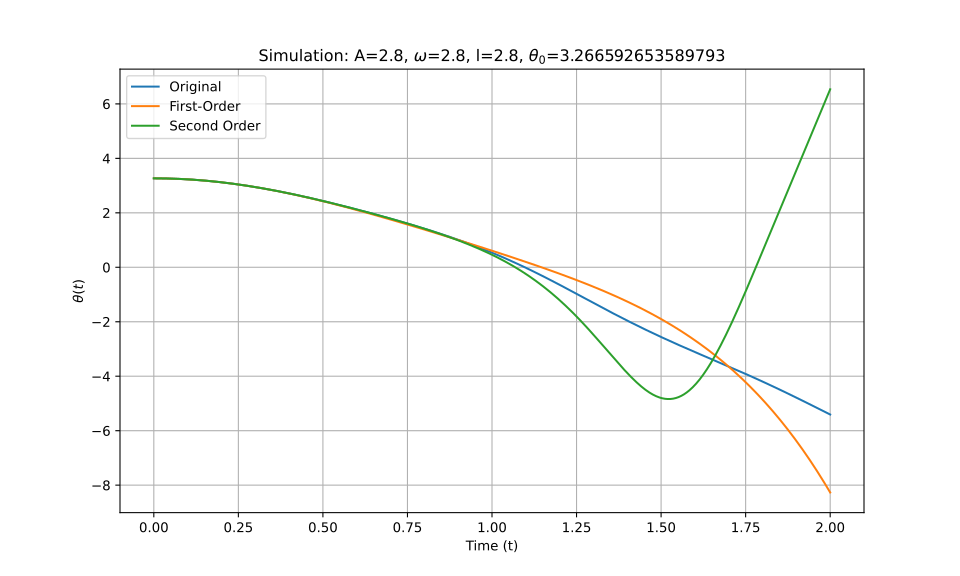

Data behind this chart, as committed beside it:
t_eval, Equation_1, Equation_2, Equation_3
0.0, 3.267, 3.267, 3.267
0.002002, 3.267, 3.267, 3.267
0.004004, 3.267, 3.267, 3.267
0.006006, 3.266, 3.266, 3.266
0.008008, 3.266, 3.266, 3.266
0.01001, 3.266, 3.266, 3.266
0.01201, 3.266, 3.266, 3.266
0.01401, 3.266, 3.266, 3.266
0.01602, 3.266, 3.266, 3.266
0.01802, 3.265, 3.265, 3.265
0.02002, 3.265, 3.265, 3.265
0.02202, 3.265, 3.265, 3.265
0.02402, 3.264, 3.264, 3.264
0.02603, 3.264, 3.264, 3.264
0.02803, 3.264, 3.264, 3.264
0.03003, 3.263, 3.263, 3.263
0.03203, 3.263, 3.263, 3.263
0.03403, 3.262, 3.262, 3.262
0.03604, 3.262, 3.262, 3.262
0.03804, 3.261, 3.261, 3.261
0.04004, 3.261, 3.261, 3.261
0.04204, 3.26, 3.26, 3.26
0.04404, 3.259, 3.259, 3.259
0.04605, 3.259, 3.259, 3.259
0.04805, 3.258, 3.258, 3.258
0.05005, 3.257, 3.257, 3.257
0.05205, 3.257, 3.257, 3.257
0.05405, 3.256, 3.256, 3.256
0.05606, 3.255, 3.255, 3.255
0.05806, 3.254, 3.254, 3.254
0.06006, 3.253, 3.253, 3.253
0.06206, 3.252, 3.252, 3.252
0.06406, 3.252, 3.251, 3.252
0.06607, 3.251, 3.25, 3.251
0.06807, 3.25, 3.249, 3.25
0.07007, 3.249, 3.248, 3.249
0.07207, 3.248, 3.247, 3.248
0.07407, 3.246, 3.246, 3.246
0.07608, 3.245, 3.245, 3.245
0.07808, 3.244, 3.244, 3.244
0.08008, 3.243, 3.243, 3.243
0.08208, 3.242, 3.242, 3.242
0.08408, 3.241, 3.24, 3.241
0.08609, 3.239, 3.239, 3.239
0.08809, 3.238, 3.238, 3.238
0.09009, 3.237, 3.237, 3.237
0.09209, 3.236, 3.235, 3.236
0.09409, 3.234, 3.234, 3.234
0.0961, 3.233, 3.233, 3.233
0.0981, 3.231, 3.231, 3.231
0.1001, 3.23, 3.23, 3.23
0.1021, 3.228, 3.228, 3.228
0.1041, 3.227, 3.227, 3.227
0.1061, 3.225, 3.225, 3.225
0.1081, 3.224, 3.224, 3.224
0.1101, 3.222, 3.222, 3.222
0.1121, 3.221, 3.22, 3.221
0.1141, 3.219, 3.219, 3.219
0.1161, 3.217, 3.217, 3.217
0.1181, 3.216, 3.215, 3.216
... 940 more rows
